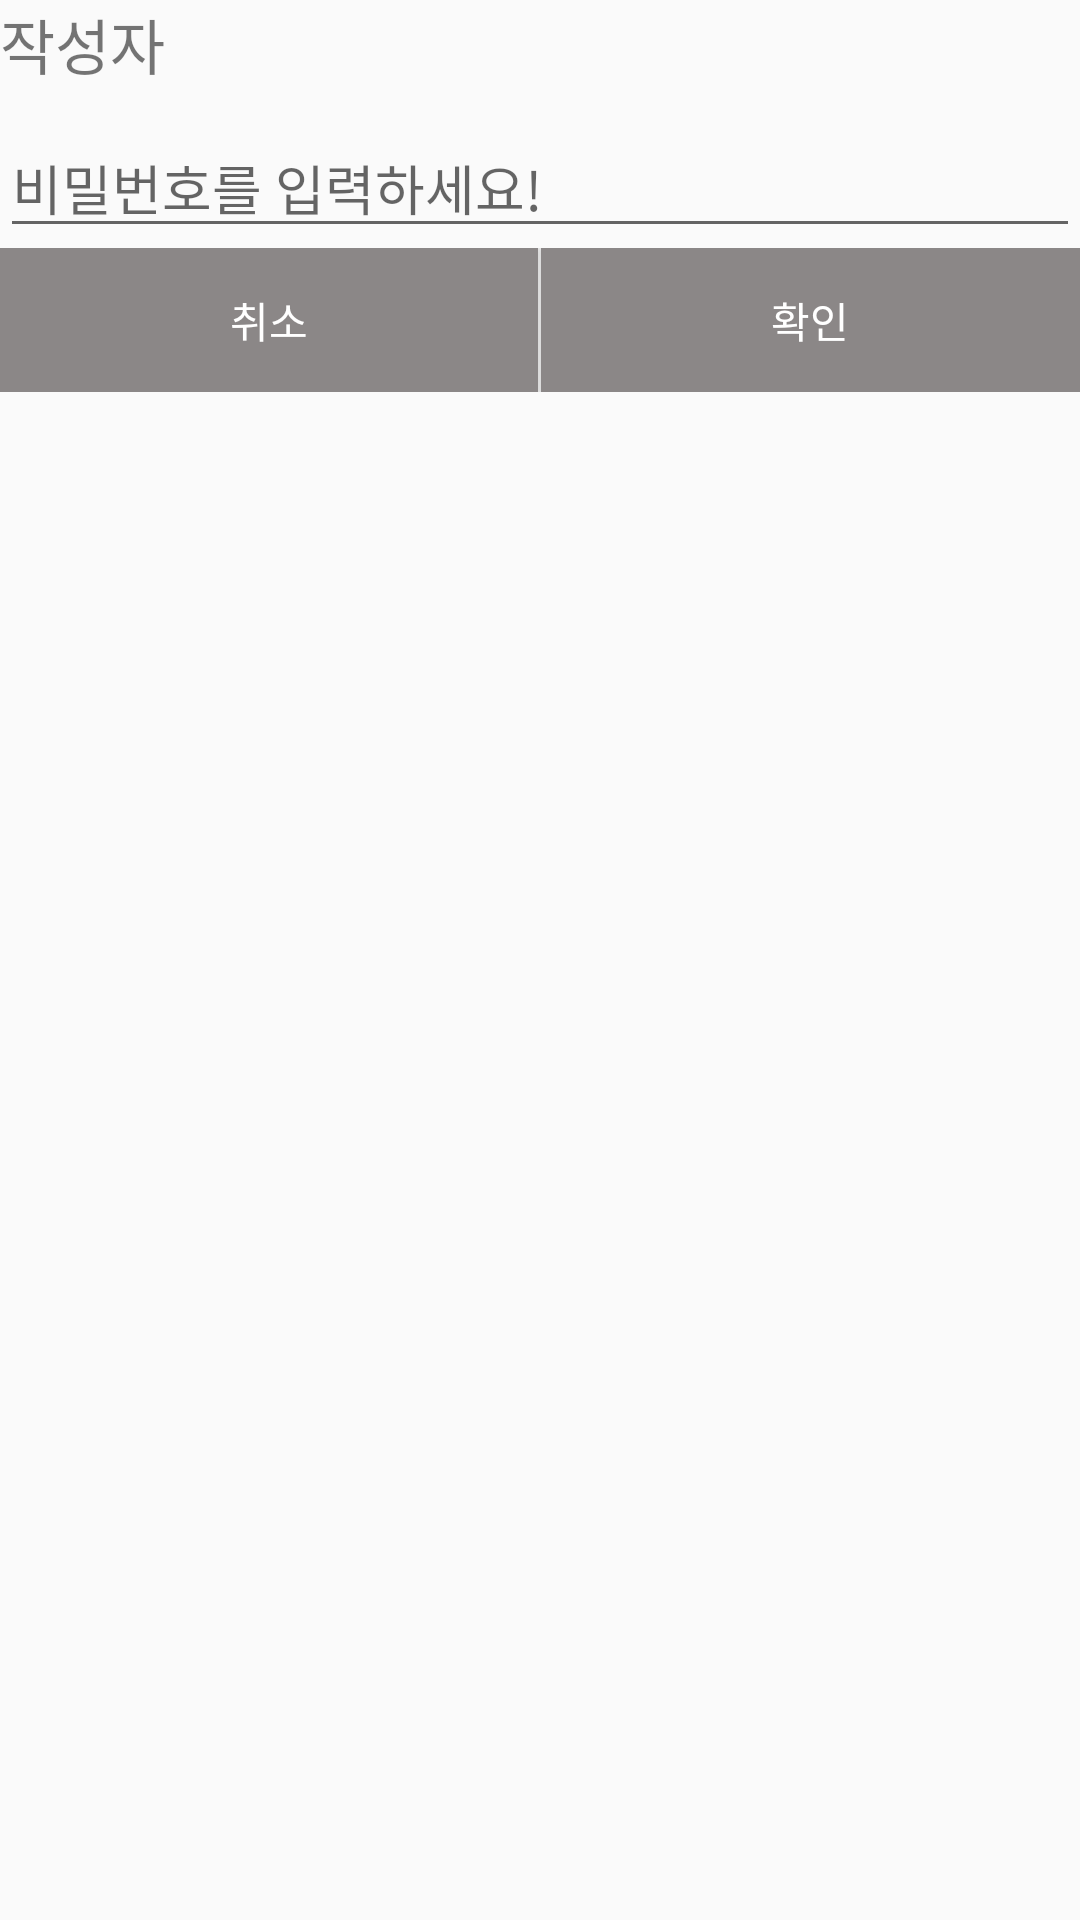

The Android layout XML behind this screen, and the referenced resources:
<!-- AndroidManifest.xml: application theme AppTheme -->
<!-- res/layout/delete_free_list.xml -->
<?xml version="1.0" encoding="utf-8"?>
<LinearLayout xmlns:android="http://schemas.android.com/apk/res/android"
    android:layout_width="match_parent"
    android:layout_height="match_parent"
    android:orientation="vertical">

    <TextView
        android:id="@+id/deleteNickTv"
        android:textSize="20dp"
        android:text="작성자"
        android:layout_width="match_parent"
        android:layout_height="wrap_content"
        android:layout_marginBottom="10dp"/>
    <EditText
        android:id="@+id/deletePwEt"
        android:hint="비밀번호를 입력하세요!"
        android:layout_width="match_parent"
        android:layout_height="wrap_content" />

    <LinearLayout
        android:layout_width="match_parent"
        android:layout_height="wrap_content">

        <Button
            android:layout_weight="1"
            android:id="@+id/cancelBtn"
            android:background="#8b8787"
            android:textColor="@color/White"
            android:text="취소"
            android:layout_width="wrap_content"
            android:layout_height="wrap_content" /><View
        android:layout_width="1dp"
        android:layout_height="1dp"/>
        <Button
            android:background="#8b8787"
            android:textColor="@color/White"
            android:layout_weight="1"
            android:id="@+id/confirmBtn"
            android:text="확인"
            android:layout_width="wrap_content"
            android:layout_height="wrap_content" />
    </LinearLayout>
</LinearLayout>
<!-- resources referenced by this layout -->
<resources>
  <color name="White">#ffffff</color>
  <style name="AppTheme" parent="Theme.AppCompat.Light.DarkActionBar">
          
          <item name="background">@drawable/mainback</item>
          <item name="colorPrimary">@color/Black</item>
          <item name="colorPrimaryDark">@color/Black</item>
          <item name="colorAccent">@color/Black</item>
          <item name="alertDialogTheme">@style/MyDialog</item>
          
      </style>
  <!-- drawable mainback: png bitmap (drawable-hdpi, 684628 bytes) -->
  <color name="Black">#000000</color>
  <style name="MyDialog" parent="Theme.AppCompat.Light.Dialog.Alert">
          <item name="colorAccent">#9c9797</item>
      </style>
</resources>
